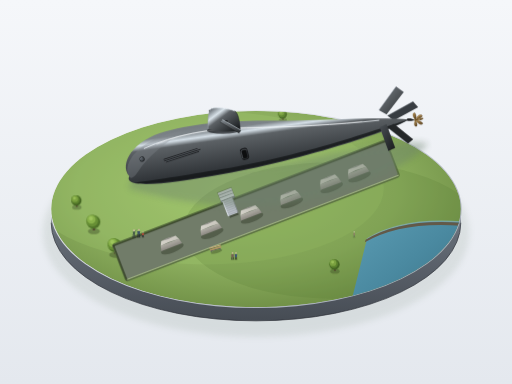
t = 0.00 s
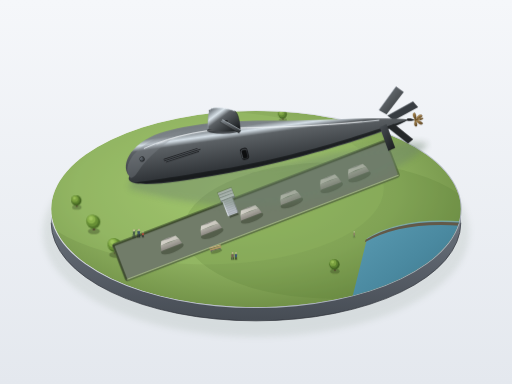
t = 0.75 s
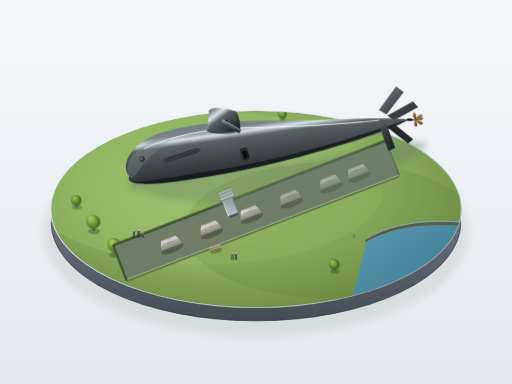
t = 2.25 s
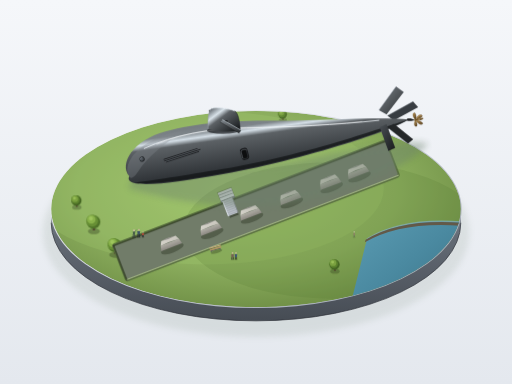
t = 3.00 s
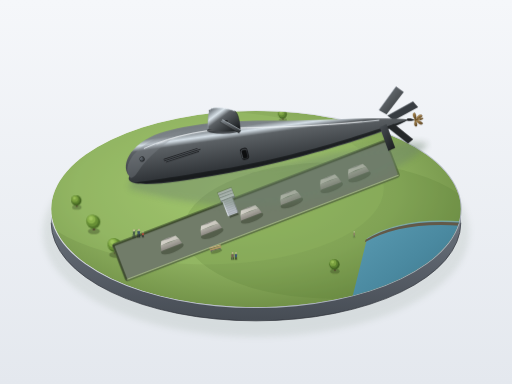
t = 3.75 s
t = 5.25 s: frame unchanged from t = 0.00 s, image omitted

The animated SVG that drew these frames (rendered in a browser with its animation timeline set to each time). Animation: 2 CSS @keyframes rules; one cycle of 6.00 s, repeats indefinitely.

<svg xmlns="http://www.w3.org/2000/svg" viewBox="0 0 1200 900" width="100%" height="100%">
  <defs>
    <!-- 空间环境光与阴影滤镜 -->
    <filter id="soft-shadow" x="-20%" y="-20%" width="150%" height="150%">
      <feGaussianBlur in="SourceAlpha" stdDeviation="12" />
      <feColorMatrix type="matrix" values="0 0 0 0 0.1   0 0 0 0 0.15   0 0 0 0 0.12  0 0 0 0.45 0" />
      <feOffset dx="-10" dy="18" />
      <feBlend in="SourceGraphic" in2="blurOut" mode="normal" />
    </filter>

    <filter id="ambient-ground-shadow" x="-30%" y="-30%" width="160%" height="160%">
      <feGaussianBlur stdDeviation="7" />
      <feColorMatrix type="matrix" values="0 0 0 0 0.15  0 0 0 0 0.22  0 0 0 0 0.15  0 0 0 0.6 0" />
    </filter>

    <filter id="subtle-blur" x="-20%" y="-20%" width="140%" height="140%">
      <feGaussianBlur stdDeviation="1.5" />
    </filter>

    <!-- 背景漫射渐变 -->
    <linearGradient id="bg-grad" x1="0%" y1="0%" x2="0%" y2="100%">
      <stop offset="0%" stop-color="#f5f7fa" />
      <stop offset="100%" stop-color="#e4e8ee" />
    </linearGradient>

    <!-- 圆形基座渐变 -->
    <linearGradient id="pedestal-rim" x1="0%" y1="0%" x2="100%" y2="100%">
      <stop offset="0%" stop-color="#ffffff" stop-opacity="0.9" />
      <stop offset="50%" stop-color="#c9ced6" />
      <stop offset="100%" stop-color="#9aa2ad" />
    </linearGradient>

    <linearGradient id="pedestal-side" x1="0%" y1="0%" x2="0%" y2="100%">
      <stop offset="0%" stop-color="#808791" />
      <stop offset="25%" stop-color="#646b75" />
      <stop offset="100%" stop-color="#464c54" />
    </linearGradient>

    <!-- 草坪渐变与修饰 -->
    <radialGradient id="lawn-surface" cx="45%" cy="40%" r="60%">
      <stop offset="0%" stop-color="#a0c46c" />
      <stop offset="65%" stop-color="#8cae5e" />
      <stop offset="100%" stop-color="#729248" />
    </radialGradient>

    <!-- 水角与水面反光渐变 -->
    <linearGradient id="river-grad" x1="0%" y1="0%" x2="100%" y2="100%">
      <stop offset="0%" stop-color="#5b9cb3" />
      <stop offset="50%" stop-color="#4a89a0" />
      <stop offset="100%" stop-color="#3b7285" />
    </linearGradient>

    <!-- 潜艇主体光影材质：从艇首圆钝到艇尾，带有细长冷色高光 -->
    <linearGradient id="hull-linear" x1="20%" y1="0%" x2="80%" y2="100%">
      <stop offset="0%" stop-color="#6a7075" />
      <stop offset="18%" stop-color="#7e858a" />
      <stop offset="24%" stop-color="#d6e0e8" /> <!-- 细长冷色高光 -->
      <stop offset="30%" stop-color="#5c6165" /> <!-- 受光中灰 -->
      <stop offset="65%" stop-color="#2f3337" /> <!-- 近黑深灰 -->
      <stop offset="100%" stop-color="#181a1c" /> <!-- 背光底边暗部 -->
    </linearGradient>

    <!-- 指挥塔围壳渐变 -->
    <linearGradient id="sail-grad" x1="10%" y1="10%" x2="90%" y2="90%">
      <stop offset="0%" stop-color="#757c82" />
      <stop offset="22%" stop-color="#d9e3ea" /> <!-- 顶沿高光 -->
      <stop offset="40%" stop-color="#5c6165" />
      <stop offset="85%" stop-color="#2c3033" />
      <stop offset="100%" stop-color="#1a1d1f" />
    </linearGradient>

    <!-- 水平围壳舵渐变 -->
    <linearGradient id="sail-plane-grad" x1="0%" y1="0%" x2="100%" y2="100%">
      <stop offset="0%" stop-color="#828a91" />
      <stop offset="35%" stop-color="#5c6165" />
      <stop offset="100%" stop-color="#25292c" />
    </linearGradient>

    <!-- X形尾舵各舵面光照渐变 -->
    <linearGradient id="rudder-top-left" x1="0%" y1="0%" x2="100%" y2="100%">
      <stop offset="0%" stop-color="#798188" />
      <stop offset="50%" stop-color="#53585c" />
      <stop offset="100%" stop-color="#2a2d30" />
    </linearGradient>
    <linearGradient id="rudder-bottom-right" x1="0%" y1="0%" x2="100%" y2="100%">
      <stop offset="0%" stop-color="#4a4f54" />
      <stop offset="70%" stop-color="#282b2e" />
      <stop offset="100%" stop-color="#1a1c1e" />
    </linearGradient>

    <!-- 暗铜色螺旋桨渐变 -->
    <linearGradient id="propeller-grad" x1="0%" y1="0%" x2="100%" y2="100%">
      <stop offset="0%" stop-color="#c49e5d" />
      <stop offset="45%" stop-color="#8a6b3c" />
      <stop offset="100%" stop-color="#4a371c" />
    </linearGradient>

    <!-- 混凝土托架渐变 -->
    <linearGradient id="cradle-top" x1="0%" y1="0%" x2="100%" y2="100%">
      <stop offset="0%" stop-color="#dbd8d0" />
      <stop offset="100%" stop-color="#c4c1b8" />
    </linearGradient>
    <linearGradient id="cradle-front" x1="0%" y1="0%" x2="0%" y2="100%">
      <stop offset="0%" stop-color="#b0ada5" />
      <stop offset="100%" stop-color="#8c8982" />
    </linearGradient>

    <!-- 排水孔点阵图案 -->
    <pattern id="limber-holes" width="7" height="4" patternUnits="userSpaceOnUse" patternTransform="rotate(-21)">
      <rect x="1" y="1" width="3.5" height="1.2" rx="0.5" fill="#131516" opacity="0.8" />
    </pattern>

    <!-- 重复构件：微缩混凝土托架单元 -->
    <g id="concrete-cradle">
      <!-- 托架底部投影 -->
      <ellipse cx="0" cy="18" rx="28" ry="9" fill="#1d2616" opacity="0.35" />
      <!-- 托架主体混凝土正面 -->
      <path d="M -26,14 L 26,14 L 23,2 L -23,2 Z" fill="url(#cradle-front)" />
      <!-- 弧形承托上顶面（凹陷贴合水滴艇身） -->
      <path d="M -23,2 Q 0,-1 23,2 L 18,-8 Q 0,-11 -18,-8 Z" fill="url(#cradle-top)" />
      <!-- 顶部凹槽阴影 -->
      <path d="M -18,-8 Q 0,-11 18,-8 Q 0,-5 -18,-8 Z" fill="#202224" opacity="0.35" />
    </g>

    <!-- 重复构件：微缩球冠树木 -->
    <g id="mini-tree-tall">
      <ellipse cx="0" cy="22" rx="14" ry="7" fill="#28351a" opacity="0.35" />
      <path d="M -2.5,20 L 2.5,20 L 1.5,5 L -1.5,5 Z" fill="#4d3e2b" />
      <circle cx="-1" cy="0" r="16" fill="#4f7329" />
      <circle cx="-4" cy="-3" r="14" fill="#678f35" />
      <circle cx="-6" cy="-6" r="10" fill="#88b14a" />
      <circle cx="-7" cy="-8" r="5" fill="#a4cb61" opacity="0.8" />
    </g>
    <g id="mini-tree-small">
      <ellipse cx="0" cy="16" rx="11" ry="5.5" fill="#28351a" opacity="0.3" />
      <path d="M -2,15 L 2,15 L 1,4 L -1,4 Z" fill="#4d3e2b" />
      <circle cx="-1" cy="0" r="12" fill="#456623" />
      <circle cx="-3" cy="-2" r="10" fill="#5b822d" />
      <circle cx="-4.5" cy="-4" r="7.5" fill="#7ba240" />
      <circle cx="-5.5" cy="-5.5" r="3.5" fill="#9ec45b" opacity="0.85" />
    </g>

    <style><![CDATA[
      @keyframes boatFloat {
        0%, 100% {
          transform: translate(0px, 0px) rotate(0deg);
        }
        50% {
          transform: translate(2.5px, 1.8px) rotate(1.2deg);
        }
      }
      @keyframes waterGlimmer {
        0%, 100% {
          opacity: 0.35;
          transform: translateX(0px);
        }
        50% {
          opacity: 0.7;
          transform: translateX(-4px);
        }
      }
      .animated-boat {
        animation: boatFloat 6s ease-in-out infinite;
        transform-origin: 945px 695px;
      }
      .animated-wave {
        animation: waterGlimmer 5s ease-in-out infinite;
      }
    ]]></style>
  </defs>

  <!-- 室内展厅柔和明亮漫射背景 -->
  <rect width="100%" height="100%" fill="url(#bg-grad)" />

  <!-- 底座底部的总漫射投影 -->
  <ellipse cx="600" cy="545" rx="500" ry="245" fill="#1b242e" opacity="0.22" filter="url(#ambient-ground-shadow)" />

  <!-- ==================== 圆形微缩展示底座 ==================== -->
  <g id="display-pedestal">
    <!-- 底座深色垂直侧壁 (展现厚度) -->
    <path d="M 120,490 
             A 480 230 0 0 0 1080 490 
             L 1080 522 
             A 480 230 0 0 1 120 522 Z" 
          fill="url(#pedestal-side)" />

    <!-- 侧壁外边缘底端收尾反光 -->
    <path d="M 120,522 A 480 230 0 0 0 1080 522" stroke="#2e3238" stroke-width="2" fill="none" opacity="0.8" />

    <!-- 底座顶面边缘金属亮边 -->
    <ellipse cx="600" cy="490" rx="482" ry="232" fill="url(#pedestal-rim)" />

    <!-- 底座顶面（内部由草坪与河角覆盖） -->
    <g id="pedestal-top-surface">
      <!-- 主草坪裁剪区 -->
      <clipPath id="pedestal-clip">
        <ellipse cx="600" cy="490" rx="480" ry="230" />
      </clipPath>

      <g clip-path="url(#pedestal-clip)">
        <!-- 整片饱满草坪 -->
        <ellipse cx="600" cy="490" rx="480" ry="230" fill="url(#lawn-surface)" />

        <!-- 草坪受光面微纹理与冷暖受光过度 -->
        <ellipse cx="480" cy="440" rx="420" ry="180" fill="#a4c971" opacity="0.25" />
        <ellipse cx="780" cy="540" rx="350" ry="160" fill="#587834" opacity="0.2" />

        <!-- 底座一角露出的宁静河面 -->
        <path d="M 860,560 Q 940,510 1080,520 L 1080 720 L 820 720 Z" fill="url(#river-grad)" />
        <path d="M 860,560 Q 940,510 1080,520" stroke="#87afb8" stroke-width="3" fill="none" opacity="0.7" />

        <!-- 河岸浅泥质地与小坡边缘 -->
        <path d="M 857,562 Q 938,512 1080,522 L 1080 529 Q 938,519 855,568 Z" fill="#635948" />

        <!-- 漂浮在水面的动态小船与轻柔水纹 -->
        <g class="animated-wave">
          <ellipse cx="945" cy="690" rx="45" ry="16" fill="#69abbf" opacity="0.4" stroke="#87c7d8" stroke-width="1.5" fill-opacity="0.1" />
          <ellipse cx="980" cy="650" rx="25" ry="8" stroke="#a7e1ef" stroke-width="1.2" fill="none" opacity="0.35" />
        </g>

        <!-- 一艘微缩游弋小木船 (带柔和水波晃动) -->
        <g class="animated-boat">
          <!-- 小船水面暗影 -->
          <ellipse cx="948" cy="698" rx="22" ry="7" fill="#1d3e4a" opacity="0.45" />
          <!-- 船体背光外壳 -->
          <path d="M 926,695 C 934,704 962,704 970,695 L 965,689 C 955,695 938,695 931,689 Z" fill="#4d3521" />
          <!-- 船体内部与甲板 -->
          <path d="M 926,695 C 933,688 963,688 970,695 C 963,699 933,699 926,695 Z" fill="#8c6a49" />
          <ellipse cx="948" cy="694" rx="15" ry="3.5" fill="#362213" />
          <!-- 船尾微缩木质坐板 -->
          <rect x="937" y="692.5" width="4" height="4.5" fill="#c79c6d" rx="0.5" />
        </g>

        <!-- 底座边缘分布的圆形树冠小树 -->
        <g id="perimeter-trees">
          <!-- 远景树木 (稍软、微降饱和度) -->
          <use href="#mini-tree-small" x="320" y="320" transform="scale(0.85)" opacity="0.9" />
          <use href="#mini-tree-tall" x="380" y="300" transform="scale(0.8)" opacity="0.9" />
          <use href="#mini-tree-tall" x="440" y="290" transform="scale(0.75)" opacity="0.85" />
          <use href="#mini-tree-small" x="780" y="315" transform="scale(0.85)" opacity="0.85" />
          <use href="#mini-tree-tall" x="840" y="335" transform="scale(0.9)" opacity="0.9" />
          
          <!-- 近景边缘树木 (实、边缘清晰) -->
          <use href="#mini-tree-small" x="180" y="470" />
          <use href="#mini-tree-tall" x="220" y="520" />
          <use href="#mini-tree-tall" x="270" y="575" />
          <use href="#mini-tree-small" x="785" y="620" />
        </g>

        <!-- ==================== 草坪中央浅浅的长方形展示坑 ==================== -->
        <g id="display-trench" transform="rotate(-21, 600, 480)">
          <!-- 坑体外轮廓下陷深阴影与内壁 -->
          <rect x="250" y="445" width="690" height="95" rx="8" fill="#586e3f" />
          <!-- 坑内下沉底面 -->
          <rect x="254" y="450" width="682" height="85" rx="6" fill="#717c69" />
          <!-- 坑壁向光受光顶边 -->
          <path d="M 254,535 L 936,535" stroke="#a3b586" stroke-width="2.5" stroke-linecap="round" />
          <!-- 坑壁背光阴影面 -->
          <path d="M 254,450 L 936,450" stroke="#37422a" stroke-width="4" stroke-linecap="round" opacity="0.75" />
          <path d="M 254,450 L 254,535" stroke="#37422a" stroke-width="4" stroke-linecap="round" opacity="0.75" />

          <!-- 展示坑内部几座并排混凝土托架 (高度不超过艇身直径1/4) -->
          <!-- 托架自左向右 (对应自前向后布置) -->
          <use href="#concrete-cradle" x="380" y="488" />
          <use href="#concrete-cradle" x="480" y="488" />
          <use href="#concrete-cradle" x="580" y="488" />
          <use href="#concrete-cradle" x="680" y="488" />
          <use href="#concrete-cradle" x="780" y="488" />
          <use href="#concrete-cradle" x="850" y="488" />

          <!-- 展示坑一侧的小台阶与通向艇体侧门的小桥 (浅灰金属材质) -->
          <g id="access-bridge">
            <!-- 地面台阶 (踏步层次) -->
            <!-- 踏步投影 -->
            <rect x="525" y="420" width="36" height="30" fill="#2d381c" opacity="0.4" />
            <!-- 第1级阶梯 -->
            <rect x="526" y="422" width="34" height="6" fill="#d2d5d9" rx="1" />
            <rect x="526" y="427" width="34" height="3" fill="#8f949b" />
            <!-- 第2级阶梯 -->
            <rect x="526" y="429" width="34" height="6" fill="#d2d5d9" rx="1" />
            <rect x="526" y="434" width="34" height="3" fill="#8f949b" />
            <!-- 第3级阶梯/桥台 -->
            <rect x="526" y="436" width="34" height="7" fill="#dce0e6" rx="1" />
            <rect x="526" y="442" width="34" height="4" fill="#7a7f85" />

            <!-- 通向艇体侧门的小桥梁体 -->
            <!-- 小桥阴影打入坑内 -->
            <rect x="532" y="445" width="22" height="42" fill="#1e2417" opacity="0.5" />
            <!-- 桥面受光中灰 -->
            <rect x="530" y="444" width="24" height="38" rx="2" fill="#bac0c7" />
            <!-- 桥面金属防滑格纹/格栅细线 (只在受光面画出) -->
            <line x1="532" y1="449" x2="552" y2="449" stroke="#9298a0" stroke-width="1" />
            <line x1="532" y1="454" x2="552" y2="454" stroke="#9298a0" stroke-width="1" />
            <line x1="532" y1="459" x2="552" y2="459" stroke="#9298a0" stroke-width="1" />
            <line x1="532" y1="464" x2="552" y2="464" stroke="#9298a0" stroke-width="1" />
            <line x1="532" y1="469" x2="552" y2="469" stroke="#9298a0" stroke-width="1" />
            <line x1="532" y1="474" x2="552" y2="474" stroke="#9298a0" stroke-width="1" />
            <line x1="532" y1="479" x2="552" y2="479" stroke="#9298a0" stroke-width="1" />
            <!-- 桥身护栏 -->
            <line x1="530" y1="444" x2="530" y2="482" stroke="#dbe0e8" stroke-width="2" />
            <line x1="554" y1="444" x2="554" y2="482" stroke="#8b9096" stroke-width="2" />
          </g>
        </g>

        <!-- 艇旁草地上的一张小小的长椅 -->
        <g id="park-bench" transform="translate(490, 580) rotate(-16)">
          <ellipse cx="14" cy="14" rx="14" ry="4" fill="#2d381c" opacity="0.35" />
          <!-- 椅脚浅灰金属 -->
          <path d="M 2,6 L 2,12 M 24,6 L 24,12 M 2,9 L 24,9" stroke="#50555c" stroke-width="1.8" />
          <!-- 椅面木条受光 -->
          <rect x="0" y="5" width="28" height="3" rx="1" fill="#ba9265" />
          <rect x="0" y="1" width="28" height="2.5" rx="1" fill="#cfab7e" />
        </g>

        <!-- 草坪上散落的小人剪影（微缩人偶比例，约10-14px高） -->
        <!-- 组1：艇首下方仰望的一组参观者人偶 (近景，颜色略深边缘清晰) -->
        <g id="visitor-group-bow" transform="translate(325, 540)">
          <!-- 站姿人偶A (父亲) -->
          <ellipse cx="0" cy="16" rx="5" ry="2" fill="#2d381c" opacity="0.4" />
          <line x1="-1.5" y1="8" x2="-2" y2="16" stroke="#252b33" stroke-width="2" />
          <line x1="1.5" y1="8" x2="2" y2="16" stroke="#252b33" stroke-width="2" />
          <path d="M -3.5,2 L 3.5,2 L 2.5,9 L -2.5,9 Z" fill="#3b5266" /> <!-- 仰望头部微向后昂 -->
          <circle cx="0.5" cy="-1.5" r="2.2" fill="#cbb399" />
          
          <!-- 站姿人偶B (小孩，较小尺寸) -->
          <ellipse cx="10" cy="16" rx="3.5" ry="1.5" fill="#2d381c" opacity="0.35" />
          <line x1="9" y1="11" x2="8.5" y2="16" stroke="#1f2329" stroke-width="1.5" />
          <line x1="11" y1="11" x2="11.5" y2="16" stroke="#1f2329" stroke-width="1.5" />
          <rect x="7.5" y="6.5" width="5" height="5" rx="1" fill="#a64b38" />
          <circle cx="10" cy="4" r="1.6" fill="#cbb399" />

          <!-- 站姿人偶C (手指艇首引人注目) -->
          <ellipse cx="-11" cy="17" rx="4.5" ry="2" fill="#2d381c" opacity="0.4" />
          <path d="M -13,9 L -13,17 M -9.5,9 L -9.5,17" stroke="#373d45" stroke-width="1.8" />
          <path d="M -14,3 L -8,3 L -9,10 L -13,10 Z" fill="#465c49" />
          <circle cx="-11" cy="0" r="2" fill="#d4beaa" />
          <!-- 伸出的手臂指向大青花鱼号饱满的水滴艇首 -->
          <line x1="-10" y1="4" x2="-5" y2="-1" stroke="#465c49" stroke-width="1.2" stroke-linecap="round" />
        </g>

        <!-- 组2：长椅旁散步的两人剪影 -->
        <g id="visitor-group-mid" transform="translate(545, 595)">
          <ellipse cx="0" cy="13" rx="4" ry="1.8" fill="#2d381c" opacity="0.35" />
          <path d="M -1.5,7 L -2,13 M 1.5,7 L 2,13" stroke="#222" stroke-width="1.6" />
          <rect x="-3" y="1" width="6" height="6.5" rx="1" fill="#756251" />
          <circle cx="0" cy="-2" r="1.9" fill="#d2bc9e" />

          <ellipse cx="8" cy="13" rx="3.5" ry="1.6" fill="#2d381c" opacity="0.35" />
          <path d="M 6.5,7 L 6.5,13 M 9.5,7 L 9.5,13" stroke="#222" stroke-width="1.6" />
          <path d="M 5,1 L 11,1 L 10,8 L 6,8 Z" fill="#3c5770" />
          <circle cx="8" cy="-2" r="1.9" fill="#d2bc9e" />
        </g>

        <!-- 组3：河岸边微缩人偶 (较远，整体提亮降对比) -->
        <g id="visitor-group-river" transform="translate(830, 545)" opacity="0.8">
          <ellipse cx="0" cy="11" rx="3.5" ry="1.5" fill="#2d381c" opacity="0.25" />
          <line x1="0" y1="6" x2="0" y2="11" stroke="#454b52" stroke-width="1.5" />
          <rect x="-2" y="1" width="4" height="5.5" fill="#8c7a65" />
          <circle cx="0" cy="-1.5" r="1.6" fill="#d5c8b6" />
        </g>
      </g>
    </g>
  </g>

  <!-- ==================== 主体：大青花鱼号潜艇 (USS Albacore AGSS-569) ==================== -->
  <!-- 构图：约 30° 俯视四分之三视角，从艇首一侧斜向俯视，主体位于画面正中，占70% -->
  <g id="albacore-submarine" transform="translate(18, -12)">

    <!-- 主体在地面拖出的柔和长阴影 (光自左上方45°漫射而下) -->
    <g id="hull-ground-cast-shadow" filter="url(#ambient-ground-shadow)" opacity="0.7">
      <path d="M 285,455 
               C 350,470 480,510 650,490 
               C 800,470 940,400 985,350 
               C 960,335 830,360 670,390 
               C 500,420 370,410 290,430 Z" 
            fill="#121a10" />
      <!-- 指挥塔在地面延伸出的斜向长梯形投影 -->
      <polygon points="510,405 590,410 635,465 540,460" fill="#10170f" />
    </g>

    <!-- 艇身下层构件：左舷背侧尾舵叶与左舷背光围壳舵 (被艇体遮挡部分在下) -->
    <!-- 1. 左舷背光围壳舵 (伸展出约1.2倍艇径之翼展，角度受透视压缩) -->
    <path d="M 480,318 L 472,270 L 498,284 L 512,326 Z" fill="#222528" stroke="#16181a" stroke-width="0.8" />

    <!-- 2. X形尾舵叶：左上方舵叶 (向左上方倾斜45°视角投影) -->
    <g id="rudder-upper-left">
      <!-- 舵面连接暗部 -->
      <path d="M 870,270 L 910,215 L 928,228 L 888,280 Z" fill="url(#rudder-top-left)" />
      <!-- 受光前沿高光窄边 -->
      <line x1="870" y1="270" x2="910" y2="215" stroke="#9ba4ad" stroke-width="1.2" />
      <line x1="910" y1="215" x2="928" y2="228" stroke="#50565c" stroke-width="1" />
    </g>

    <!-- 3. X形尾舵叶：右上方舵叶 (向右上方倾斜) -->
    <g id="rudder-upper-right">
      <path d="M 890,283 L 950,250 L 962,263 L 905,294 Z" fill="#383d42" />
      <line x1="890" y1="283" x2="950" y2="250" stroke="#7e868e" stroke-width="1" />
    </g>

    <!-- ==================== 完整水滴形艇体 (Teardrop Hull) ==================== -->
    <!--
      比例严谨设定：
      - 艇长约 660px，最大直径(最宽处)约 88px (比率 ≈ 7.5 : 1)
      - 艇首圆钝饱满，位于前部 (约 x:280, y:430)
      - 最大直径在前三分之一处 (约 x:490 附近)
      - 向后平滑收细，艇尾收成一个尖 (约 x:940, y:292)
      - 表面光滑无阶梯、无平直甲板
    -->
    <g id="main-hull">
      <!-- 艇体底色与光影曲面 (融合线性高光与深暗背光腹部) -->
      <path d="M 285,425 
               C 260,395 295,340 370,320 
               C 445,300 520,295 620,295 
               C 740,295 860,285 940,292
               C 920,305 870,325 805,345 
               C 725,370 610,402 505,420 
               C 420,435 340,448 300,442
               C 288,440 280,434 285,425 Z" 
            fill="url(#hull-linear)" />

      <!-- 艇首饱满的圆形钝头立体受光高光球冠 -->
      <path d="M 285,425 
               C 272,408 286,375 320,352 
               C 350,332 385,322 410,320
               C 375,345 330,375 305,415
               C 295,430 288,432 285,425 Z" 
            fill="#80878e" opacity="0.35" />

      <!-- 沿艇体最宽处留出的细长冷色高光线条 (贯穿中前部光滑流线) -->
      <path d="M 320,360 
               C 390,328 470,314 560,312 
               C 660,310 770,305 870,294" 
            stroke="#edf3f7" stroke-width="2.2" stroke-linecap="round" fill="none" opacity="0.85" filter="url(#subtle-blur)" />
      <!-- 核心锐利高光 -->
      <path d="M 350,350 
               C 410,324 480,313 560,311 
               C 640,310 740,306 830,297" 
            stroke="#ffffff" stroke-width="0.9" stroke-linecap="round" fill="none" opacity="0.9" />

      <!-- 艇腹背光深陷处压深（体现圆柱回转体下半部体量感） -->
      <path d="M 298,440 
               C 335,446 415,434 505,418 
               C 610,400 725,368 805,343 
               C 870,323 920,303 940,292 
               C 920,298 870,315 805,335 
               C 725,360 610,390 505,408 
               C 415,423 335,436 298,440 Z" 
            fill="#121416" opacity="0.75" />

      <!-- 艇首表面细节：圆形声呐窗 (小型圆形与环境闭塞小暗凹) -->
      <g id="sonar-window" transform="translate(315, 385) rotate(-16)">
        <!-- 声呐窗微凹阴影环 -->
        <circle cx="0" cy="0" r="6" fill="#1b1e21" />
        <!-- 内部传感器基底 -->
        <circle cx="0" cy="0" r="5" fill="#32373b" />
        <!-- 受光金属微圆顶 -->
        <circle cx="-0.8" cy="-0.8" r="4" fill="#4d5359" />
        <!-- 侧缘窄高光 -->
        <path d="M -3.5,0 A 3.5 3.5 0 0 1 0,-3.5" stroke="#9da7b0" stroke-width="0.9" fill="none" />
      </g>

      <!-- 艇首两侧排布的几排细小排水孔 (成排细密整齐，不以三个代表一排) -->
      <g id="limber-holes-group" transform="translate(365, 385) rotate(-18)">
        <!-- 细密排水孔矩形列阵 (3排长阵) -->
        <rect x="0" y="0" width="84" height="2" rx="0.8" fill="#141618" opacity="0.85" />
        <rect x="0" y="4" width="90" height="2" rx="0.8" fill="#141618" opacity="0.85" />
        <rect x="3" y="8" width="82" height="2" rx="0.8" fill="#141618" opacity="0.85" />

        <!-- 孔眼受光下边缘反光微线 -->
        <rect x="0" y="2" width="84" height="0.6" fill="#717880" opacity="0.5" />
        <rect x="0" y="6" width="90" height="0.6" fill="#717880" opacity="0.5" />
        <rect x="3" y="10" width="82" height="0.6" fill="#717880" opacity="0.5" />
      </g>

      <!-- 艇体通向展示小桥的微缩侧门开口 (在开口里留更深暗部与门框) -->
      <g id="hull-access-door" transform="translate(545, 362) rotate(-15)">
        <rect x="-2" y="-1" width="18" height="28" rx="7" fill="#16181a" />
        <rect x="0" y="1" width="14" height="24" rx="5" fill="#26292c" />
        <!-- 开口内部深凹暗部 -->
        <rect x="2" y="3" width="10" height="20" rx="3.5" fill="#0d0e0f" />
        <!-- 门框受光提亮窄边 -->
        <path d="M 0,22 L 0,6 C 0,2 14,2 14,6" stroke="#878e96" stroke-width="0.8" fill="none" />
      </g>
    </g>

    <!-- ==================== 艇体中部偏前：流线型指挥塔围壳 ==================== -->
    <!--
      比例严谨设定：
      - 前缘圆、后缘尖（水滴流线剖面）
      - 围壳高度约为艇身直径的一半 (~44px)
      - 围壳长度约为艇长的十分之一 (~66px)
      - 位于艇体中部偏前 (约艇长30%~38%之间)
    -->
    <g id="conning-tower-sail">
      <!-- 围壳与艇体相接处的环境光遮蔽(AO)半透明深色形状 -->
      <ellipse cx="505" cy="318" rx="38" ry="8" fill="#101214" opacity="0.65" />

      <!-- 围壳主体流线型体块 -->
      <path d="M 470,314 
               C 468,295 470,270 478,266 
               C 485,263 515,264 532,272 
               C 540,277 544,295 545,318 
               C 525,322 495,322 470,314 Z" 
            fill="url(#sail-grad)" />

      <!-- 围壳顶部高光亮脊（受光面顶边更亮窄边） -->
      <path d="M 478,266 C 490,263 515,265 532,272" stroke="#e8eff5" stroke-width="1.6" stroke-linecap="round" fill="none" />

      <!-- 围壳前缘饱满圆弧迎光面 -->
      <path d="M 470,314 C 468,295 470,270 478,266" stroke="#9aa3ab" stroke-width="1.2" fill="none" />

      <!-- 围壳后缘尖锐背光边缘 -->
      <path d="M 532,272 C 540,277 544,295 545,318" stroke="#1d2022" stroke-width="1.2" fill="none" />

      <!-- 围壳右舷水平围壳舵 (前部水平伸出，翼展约为艇体直径1.2倍) -->
      <g id="sail-plane-starboard">
        <!-- 围壳舵根部微阴影 -->
        <ellipse cx="512" cy="296" rx="4" ry="2.5" fill="#1b1d1f" />
        <!-- 围壳舵翼面 (流线水平机翼形) -->
        <path d="M 504,293 
                 L 548,318 
                 L 542,324 
                 L 498,298 Z" 
              fill="url(#sail-plane-grad)" />
        <!-- 舵前缘迎风受光锐边 -->
        <line x1="504" y1="293" x2="548" y2="318" stroke="#d5e0e8" stroke-width="1.4" stroke-linecap="round" />
        <!-- 舵后缘背光压暗边 -->
        <line x1="498" y1="298" x2="542" y2="324" stroke="#181a1c" stroke-width="1" stroke-linecap="round" />
      </g>
    </g>

    <!-- ==================== 艇尾控制面与推进构件 ==================== -->
    <!--
      结构严谨设定：
      ⑤ 艇尾只有一具螺旋桨，桨前的四片舵叶排成 X 形（而不是十字形）
      - X形舵叶翼展略大于该处艇体直径
      - 单具暗铜色螺旋桨
    -->
    <!-- 4. X形尾舵叶：左下方舵叶 (向左下方倾斜) -->
    <g id="rudder-lower-left">
      <path d="M 872,310 L 892,365 L 908,358 L 888,303 Z" fill="url(#rudder-bottom-right)" />
      <!-- 背光面底边压一道更暗的窄边 -->
      <line x1="892" y1="365" x2="908" y2="358" stroke="#121314" stroke-width="1.2" />
    </g>

    <!-- 5. X形尾舵叶：右下方舵叶 (向右下方倾斜) -->
    <g id="rudder-lower-right">
      <path d="M 892,312 L 938,348 L 950,338 L 905,302 Z" fill="#242729" />
      <!-- 受光窄边 -->
      <line x1="892" y1="312" x2="938" y2="348" stroke="#484d52" stroke-width="1" />
      <line x1="938" y1="348" x2="950" y2="338" stroke="#121315" stroke-width="1.2" />
    </g>

    <!-- 艇尾尖端收聚点与桨毂 -->
    <path d="M 936,290 C 944,289 950,291 954,293 C 950,295 944,296 936,295 Z" fill="#1b1c1e" />

    <!-- 单具暗铜色单轴螺旋桨 (五叶大侧斜微缩暗铜螺旋桨) -->
    <g id="single-propeller" transform="translate(956, 293)">
      <!-- 桨毂核心圆锥体 -->
      <path d="M -2,-2.5 L 9,-0.5 L 9,0.5 L -2,2.5 Z" fill="#664f2b" />
      <ellipse cx="-1" cy="0" rx="2" ry="3" fill="#8a6b3c" />

      <!-- 螺旋桨叶片 (暗铜色 #8a6b3c，高光 #c49e5d，暗面 #4a371c) -->
      <!-- 桨叶 1 (上方) -->
      <path d="M 0,-1 C 4,-12 14,-15 16,-9 C 14,-4 5,-1 0,0 Z" fill="url(#propeller-grad)" stroke="#4a371c" stroke-width="0.5" />
      <path d="M 1,-1 C 5,-10 13,-13 15,-8" stroke="#dfbf85" stroke-width="0.8" fill="none" />

      <!-- 桨叶 2 (前上方) -->
      <path d="M -1,-1 C -8,-8 -8,-17 -2,-17 C 2,-13 2,-5 0,-1 Z" fill="url(#propeller-grad)" stroke="#4a371c" stroke-width="0.5" />

      <!-- 桨叶 3 (下方伸展) -->
      <path d="M 0,1 C 6,10 16,14 17,8 C 14,3 6,1 0,0 Z" fill="url(#propeller-grad)" stroke="#4a371c" stroke-width="0.5" />
      <path d="M 1,1 C 6,8 14,11 16,7" stroke="#b08a4c" stroke-width="0.7" fill="none" />

      <!-- 桨叶 4 (后下方) -->
      <path d="M -1,1 C -5,9 -3,17 3,15 C 5,11 2,4 0,1 Z" fill="url(#propeller-grad)" stroke="#4a371c" stroke-width="0.5" />

      <!-- 桨叶 5 (轴向斜侧) -->
      <path d="M 1,0 C 8,2 18,0 18,-4 C 14,-6 5,-2 1,0 Z" fill="url(#propeller-grad)" stroke="#4a371c" stroke-width="0.5" />

      <!-- 桨毂顶端抛光小亮点 -->
      <circle cx="8" cy="0" r="1.2" fill="#ffd991" />
    </g>
  </g>
</svg>
